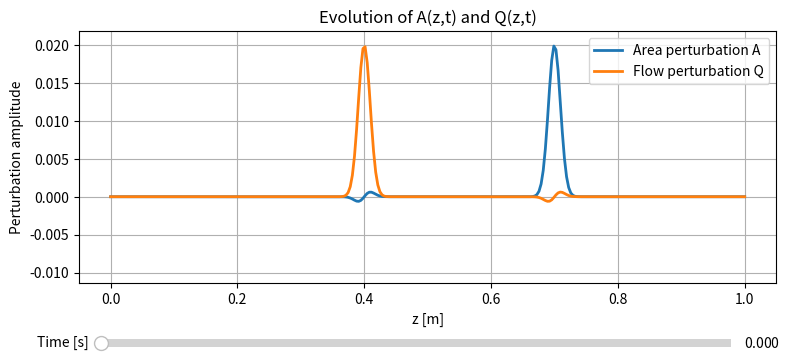

Here is the Python script that generated this plot:
import numpy as np


def run_simulation(snap_every: int = 10):
    """Run the damped linear wave test model and
    return (x, times, A_snap, Q_snap) in the standard
    format expected by the FastAPI backend.

    x       : (N,) spatial grid (z)
    times   : (num_frames,) time samples
    A_snap  : (num_frames, N) area perturbation snapshots
    Q_snap  : (num_frames, N) flow perturbation snapshots
    """

    # PARAMETERS
    c = 1.0
    delta = 1.0 / 5.0

    # SPATIAL DOMAIN
    L = 1.0
    N = 300
    dz = L / (N - 1)
    z = np.linspace(0, L, N)

    # TIME DISCRETIZATION
    T_FINAL = 3.0
    dt = 5e-4
    Nt = int(T_FINAL / dt)

    # INITIAL CONDITIONS (SMOOTH GAUSSIANS)
    sigma = 4.0 * dz

    A = 0.02 * np.exp(-((z - 0.7) ** 2) / sigma**2)
    Q = 0.02 * np.exp(-((z - 0.4) ** 2) / sigma**2)

    # BOUNDARY CONDITIONS (FREE FLOW / NON-REFLECTING)
    def inlet_bc(A_arr, Q_arr):
        Wm = Q_arr[1] - c * A_arr[1]
        A_arr[0] = -Wm / (2 * c)
        Q_arr[0] = Wm / 2

    def outlet_bc(A_arr, Q_arr):
        Wp = Q_arr[-2] + c * A_arr[-2]
        A_arr[-1] = Wp / (2 * c)
        Q_arr[-1] = Wp / 2

    # STORAGE
    A_snap = []
    Q_snap = []
    times = []

    # TIME INTEGRATION (LAX–WENDROFF)
    for n in range(Nt):
        inlet_bc(A, Q)
        outlet_bc(A, Q)

        A_half = np.zeros(N - 1)
        Q_half = np.zeros(N - 1)

        for i in range(N - 1):
            A_half[i] = 0.5 * (A[i] + A[i + 1]) \
                        - 0.5 * dt * (Q[i + 1] - Q[i]) / dz

            Q_half[i] = 0.5 * (Q[i] + Q[i + 1]) \
                        - 0.5 * dt * (
                            c**2 * (A[i + 1] - A[i]) / dz
                            + delta * 0.5 * (Q[i] + Q[i + 1])
                        )

        A_new = A.copy()
        Q_new = Q.copy()

        for i in range(1, N - 1):
            A_new[i] = A[i] - dt * (Q_half[i] - Q_half[i - 1]) / dz
            Q_new[i] = Q[i] - dt * (
                c**2 * (A_half[i] - A_half[i - 1]) / dz
                + delta * 0.5 * (Q_half[i] + Q_half[i - 1])
            )

        inlet_bc(A_new, Q_new)
        outlet_bc(A_new, Q_new)

        A, Q = A_new, Q_new

        if n % snap_every == 0:
            A_snap.append(A.copy())
            Q_snap.append(Q.copy())
            times.append(n * dt)

    A_snap = np.array(A_snap)
    Q_snap = np.array(Q_snap)
    times = np.array(times)

    return z, times, A_snap, Q_snap


if __name__ == "__main__":
    # Optional local visualization using matplotlib
    import matplotlib.pyplot as plt
    from matplotlib.widgets import Slider

    z, times, A_snap, Q_snap = run_simulation()

    fig, ax = plt.subplots(figsize=(9, 4))
    plt.subplots_adjust(bottom=0.25)

    line_A, = ax.plot(
        z, A_snap[0],
        lw=2, color="tab:blue",
        label="Area perturbation A",
    )

    line_Q, = ax.plot(
        z, Q_snap[0],
        lw=2, color="tab:orange",
        label="Flow perturbation Q",
    )

    ax.set_xlabel("z [m]")
    ax.set_ylabel("Perturbation amplitude")
    ax.set_title("Evolution of A(z,t) and Q(z,t)")
    ax.grid(True)
    ax.legend()

    ax.set_ylim(
        1.1 * min(np.min(A_snap), np.min(Q_snap)),
        1.1 * max(np.max(A_snap), np.max(Q_snap)),
    )

    # Time slider
    ax_time = plt.axes([0.15, 0.08, 0.7, 0.04])
    time_slider = Slider(
        ax=ax_time,
        label="Time [s]",
        valmin=times[0],
        valmax=times[-1],
        valinit=times[0],
    )

    def update(val):
        idx = np.argmin(np.abs(times - val))
        line_A.set_ydata(A_snap[idx])
        line_Q.set_ydata(Q_snap[idx])
        ax.set_title(f"A(z,t) and Q(z,t) at t = {times[idx]:.3f} s")
        fig.canvas.draw_idle()

    time_slider.on_changed(update)

    plt.show()
